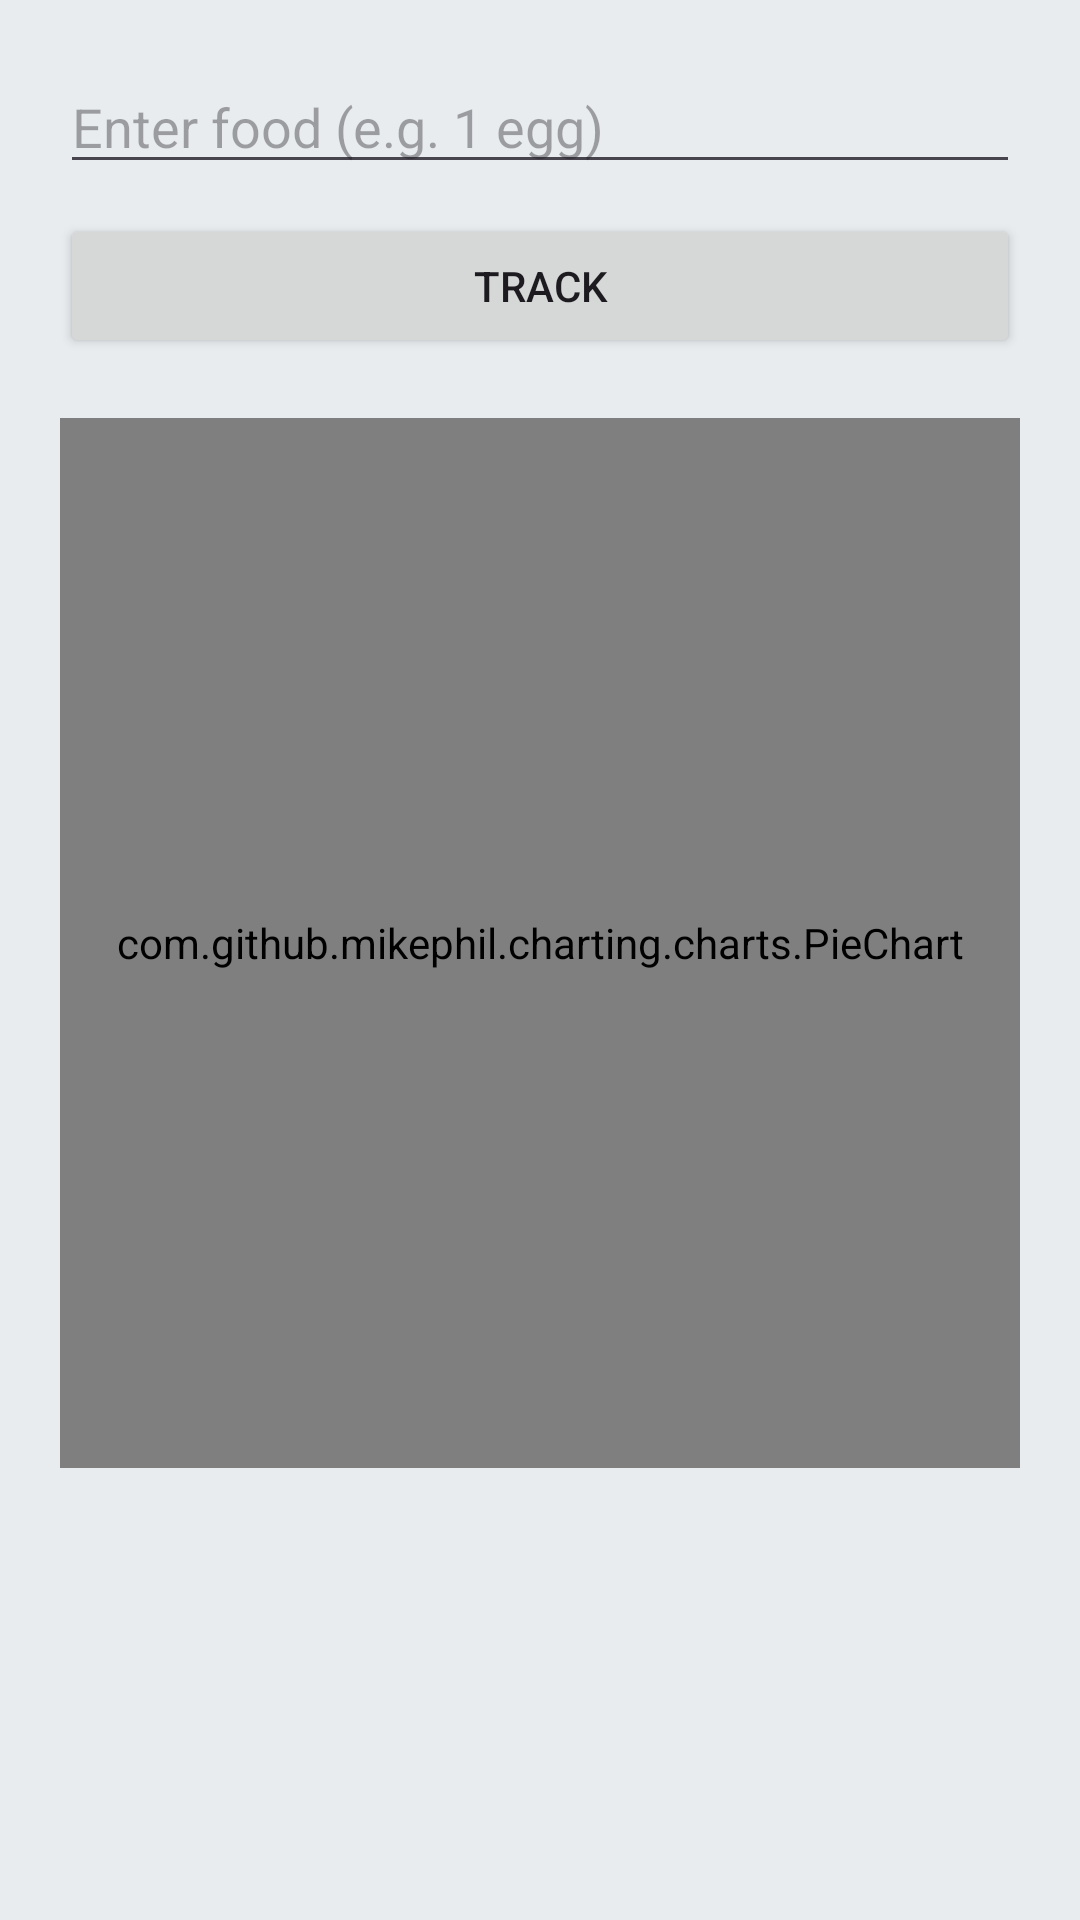

The Android layout XML behind this screen, and the referenced resources:
<!-- AndroidManifest.xml: application theme Theme.FitSathi -->
<!-- res/layout/activity_calorie_tracker.xml -->
<?xml version="1.0" encoding="utf-8"?>
<LinearLayout
    xmlns:android="http://schemas.android.com/apk/res/android"
    android:orientation="vertical"
    android:padding="20dp"
    android:layout_width="match_parent"
    android:layout_height="match_parent">

    <EditText
        android:id="@+id/food_input"
        android:hint="Enter food (e.g. 1 egg)"
        android:layout_width="match_parent"
        android:layout_height="wrap_content" />

    <Button
        android:id="@+id/track_button"
        android:text="Track"
        android:layout_width="match_parent"
        android:layout_height="wrap_content"
        android:layout_marginTop="10dp"/>

    <com.github.mikephil.charting.charts.PieChart
        android:id="@+id/pie_chart"
        android:layout_width="match_parent"
        android:layout_height="350dp"
        android:layout_marginTop="20dp"/>
</LinearLayout>
<!-- resources referenced by this layout -->
<resources>
  <style name="Theme.FitSathi" parent="Theme.Material3.DayNight.NoActionBar">
          <item name="colorPrimary">@color/brand_primary</item>
          <item name="colorOnPrimary">@color/on_primary</item>
          <item name="colorPrimaryContainer">@color/primary_container</item>
          <item name="colorOnPrimaryContainer">@color/on_primary_container</item>
  
          <item name="colorSecondary">@color/brand_secondary</item>
          <item name="colorOnSecondary">@color/on_secondary</item>
          <item name="colorSecondaryContainer">@color/secondary_container</item>
          <item name="colorOnSecondaryContainer">@color/on_secondary_container</item>
  
          <item name="colorSurface">@color/surface</item>
          <item name="colorSurfaceVariant">@color/surface_variant</item>
  
          <item name="android:colorBackground">@color/background</item>
          <item name="colorOnBackground">@color/on_background</item>
          <item name="colorOnSurface">@color/on_surface</item>
          <item name="colorOnSurfaceVariant">@color/text_secondary</item>
  
          <item name="colorOutline">@color/outline</item>
          <item name="colorError">@color/error</item>
          <item name="colorOnError">@color/on_error</item>
          <item name="android:statusBarColor">?attr/colorPrimary</item>
          <item name="android:windowBackground">@color/background</item>
      </style>
  <color name="brand_primary">#3B82F6</color>
  <color name="on_primary">#FFFFFF</color>
  <color name="primary_container">#DDEBFF</color>
  <color name="on_primary_container">#21005D</color>
  <color name="brand_secondary">#10B981</color>
  <color name="on_secondary">#FFFFFF</color>
  <color name="secondary_container">#D0F2E8</color>
  <color name="on_secondary_container">#1D192B</color>
  <color name="surface">#FFFFFF</color>
  <color name="surface_variant">#E9ECEF</color>
  <color name="background">#E9ECEF</color>
  <color name="on_background">#212529</color>
  <color name="on_surface">#212529</color>
  <color name="text_secondary">#6C757D</color>
  <color name="outline">#CED4DA</color>
  <color name="error">#D90429</color>
  <color name="on_error">#FFFFFF</color>
</resources>
